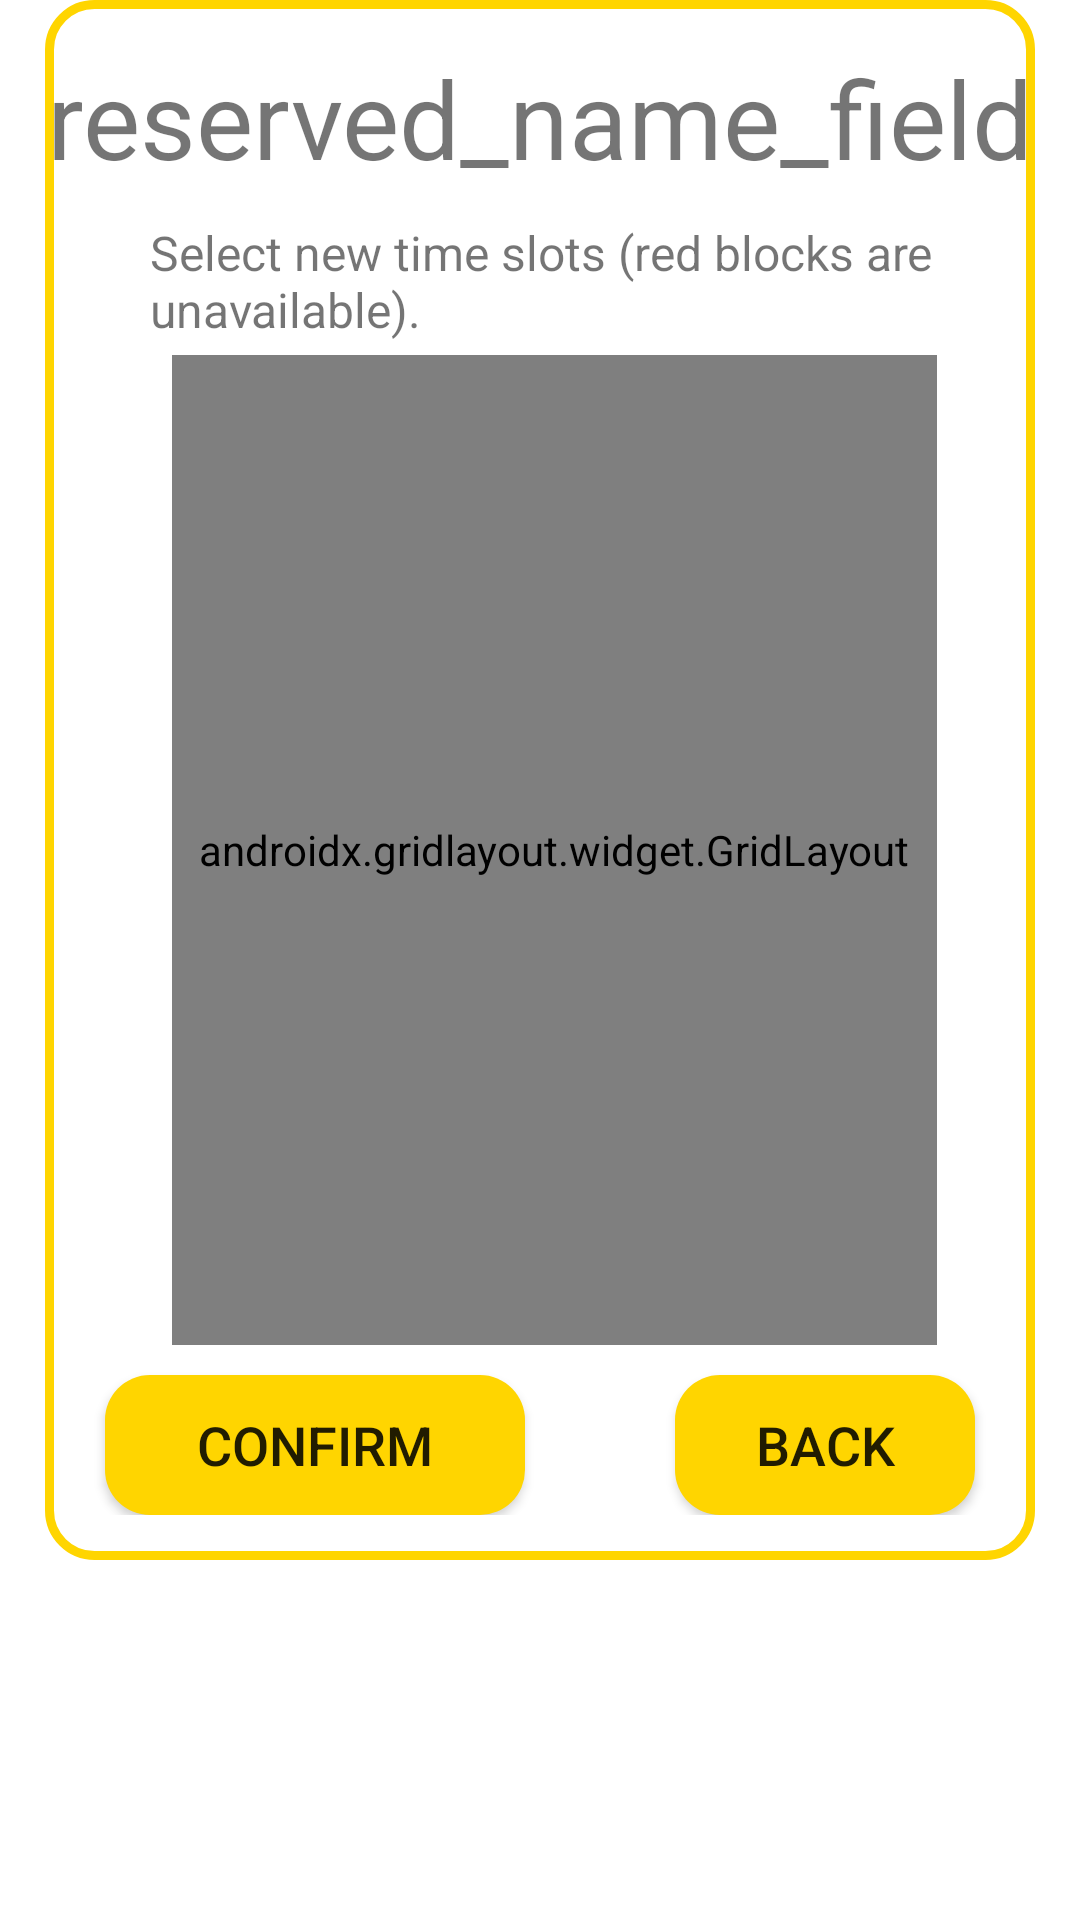

Reconstruct the res/layout file that produces this screen, plus the resources it refers to.
<!-- AndroidManifest.xml: application theme Theme.FindASeat_csci310 -->
<!-- res/layout/manage_popup.xml -->
<?xml version="1.0" encoding="utf-8"?>
<RelativeLayout xmlns:android="http://schemas.android.com/apk/res/android"
    xmlns:app="http://schemas.android.com/apk/res-auto"
    android:layout_width="match_parent"
    android:layout_height="match_parent"
    android:layout_gravity="center"
    >

    <LinearLayout
        android:layout_width="wrap_content"
        android:layout_height="520dp"
        android:layout_marginLeft="15dp"
        android:layout_marginRight="15dp"
        android:layout_marginBottom="15dp"
        android:orientation="vertical"
        android:background="@drawable/popupbg">

        <TextView
            android:id="@+id/reserved_name_field"
            android:layout_width="match_parent"
            android:layout_height="wrap_content"
            android:layout_marginTop="15dp"
            android:gravity="center"
            android:text="reserved_name_field"
            android:textAlignment="center"
            android:textSize="36dp" />

        <TextView
            android:id="@+id/textView5"
            android:layout_width="match_parent"
            android:layout_height="45dp"
            android:layout_marginLeft="35dp"
            android:layout_marginTop="10dp"
            android:layout_marginRight="15dp"
            android:text="Select new time slots (red blocks are unavailable)."
            android:textSize="16dp" />

        <androidx.gridlayout.widget.GridLayout
            android:id="@+id/gridLayout01"
            android:layout_width="match_parent"
            android:layout_height="330dp"
            android:layout_gravity="center"
            android:layout_marginLeft="40dp"
            android:layout_marginRight="35dp"
            app:columnCount="2"
            app:layout_constraintBottom_toBottomOf="parent"
            app:layout_constraintEnd_toEndOf="parent"
            app:layout_constraintStart_toStartOf="parent"
            app:layout_constraintTop_toTopOf="parent"
            app:rowCount="13">

        </androidx.gridlayout.widget.GridLayout>

        <RelativeLayout
            android:layout_width="match_parent"
            android:layout_height="match_parent"
            android:layout_marginBottom="15dp">

            <Button
                android:id="@+id/confirmButton"
                android:layout_width="140dp"
                android:layout_height="55dp"
                android:layout_alignParentStart="true"
                android:layout_alignParentTop="true"
                android:layout_marginStart="20dp"
                android:layout_marginTop="10dp"
                android:background="@drawable/popupbtn"
                android:gravity="center"
                android:text="Confirm"
                android:textAlignment="center"
                android:textSize="18dp"
                android:onClick="onClickConfirm"/>

            <Button
                android:id="@+id/backButton"
                android:layout_width="100dp"
                android:layout_height="55dp"
                android:layout_alignParentTop="true"
                android:layout_alignParentEnd="true"
                android:layout_marginTop="10dp"
                android:layout_marginEnd="20dp"
                android:gravity="center"
                android:text="Back"
                android:background="@drawable/popupbtn"
                android:textAlignment="center"
                android:textSize="18dp" />
        </RelativeLayout>
    </LinearLayout>
</RelativeLayout>
<!-- resources referenced by this layout -->
<resources>
  <!-- drawable popupbg (drawable) -->
  <?xml version="1.0" encoding="utf-8"?>
  <shape xmlns:android="http://schemas.android.com/apk/res/android">
      <solid android:color="#FFFFFF" />
      <stroke android:width="3dp" android:color="@color/yellow" />
      <corners android:radius="15dp" />
  </shape>
  <!-- drawable popupbtn (drawable) -->
  <?xml version="1.0" encoding="utf-8"?>
  <shape xmlns:android="http://schemas.android.com/apk/res/android">
  <solid android:color="@color/yellow" />
      <corners android:radius="15dp" />
  </shape>
  <style name="Theme.FindASeat_csci310" parent="Theme.MaterialComponents.DayNight.NoActionBar">
          
          <item name="colorPrimary">@color/lavender</item>
          <item name="colorPrimaryVariant">@color/lavender</item>
          <item name="colorOnPrimary">@color/white</item>
          
          <item name="colorSecondary">@color/teal_200</item>
          <item name="colorSecondaryVariant">@color/teal_700</item>
          <item name="colorOnSecondary">@color/black</item>
          
          <item name="android:statusBarColor">?attr/colorPrimaryVariant</item>
          
          <item name="android:windowAnimationStyle">@style/CustomActivityAnimation</item>
      </style>
  <color name="yellow">#FFD500</color>
  <color name="lavender">#950808</color>
  <color name="white">#FFFFFFFF</color>
  <color name="teal_200">#FF03DAC5</color>
  <color name="teal_700">#FF018786</color>
  <color name="black">#FF000000</color>
  <style name="CustomActivityAnimation" parent="@android:style/Animation.Activity">
          <item name="android:activityOpenEnterAnimation">@anim/slide_in_right</item>
          <item name="android:activityOpenExitAnimation">@anim/slide_out_left</item>
      </style>
</resources>
